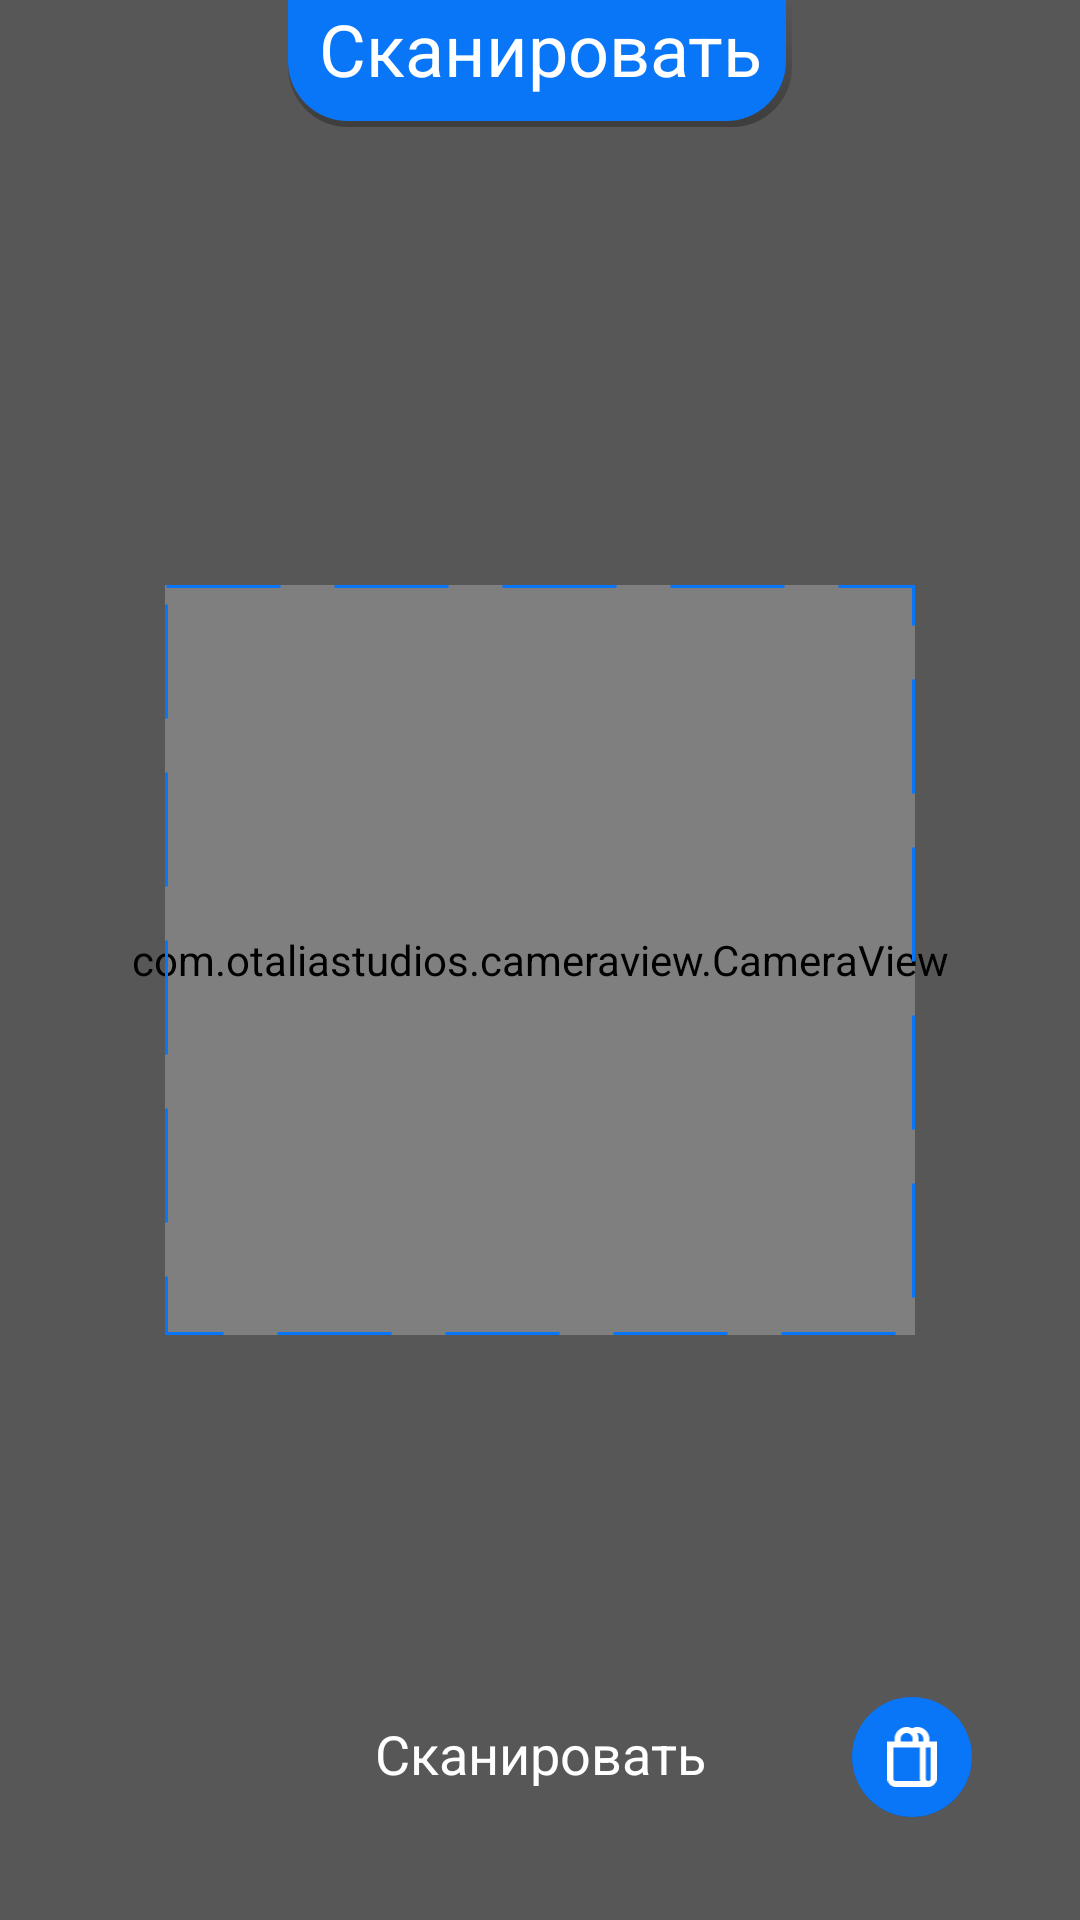

Write the Android layout XML for this screen, with the resource values it uses.
<!-- AndroidManifest.xml: application theme AppTheme -->
<!-- res/layout/activity_scan.xml -->
<?xml version="1.0" encoding="utf-8"?>
<androidx.constraintlayout.widget.ConstraintLayout xmlns:android="http://schemas.android.com/apk/res/android"
    xmlns:app="http://schemas.android.com/apk/res-auto"
    xmlns:tools="http://schemas.android.com/tools"
    android:id="@+id/constraint_main"
    android:layout_width="match_parent"
    android:layout_height="match_parent"
    tools:context=".ScanActivity">

    <com.otaliastudios.cameraview.CameraView
        android:id="@+id/cameraView"
        android:layout_width="0dp"
        android:layout_height="0dp"
        app:layout_constraintBottom_toBottomOf="parent"
        app:layout_constraintEnd_toEndOf="parent"
        app:layout_constraintHorizontal_bias="0.0"
        app:layout_constraintStart_toStartOf="parent"
        app:layout_constraintTop_toTopOf="parent"
        app:layout_constraintVertical_bias="1.0">

    </com.otaliastudios.cameraview.CameraView>

    <View
        android:id="@+id/view"
        android:layout_width="250dp"
        android:layout_height="250dp"
        android:layout_gravity="center"
        android:background="@drawable/rectangle"
        app:layout_constraintBottom_toBottomOf="parent"
        app:layout_constraintEnd_toEndOf="parent"
        app:layout_constraintStart_toStartOf="parent"
        app:layout_constraintTop_toTopOf="parent" />

    <View
        android:id="@+id/view2"
        android:layout_width="0dp"
        android:layout_height="0dp"
        android:layout_gravity="center"
        android:background="@drawable/dark_rectangle"
        app:layout_constraintBottom_toTopOf="@+id/view"
        app:layout_constraintEnd_toEndOf="parent"
        app:layout_constraintStart_toStartOf="parent"
        app:layout_constraintTop_toTopOf="parent" />

    <View
        android:id="@+id/view3"
        android:layout_width="0dp"
        android:layout_height="0dp"
        android:layout_gravity="center"
        android:background="@drawable/dark_rectangle"
        app:layout_constraintBottom_toBottomOf="parent"
        app:layout_constraintEnd_toEndOf="parent"
        app:layout_constraintStart_toStartOf="parent"
        app:layout_constraintTop_toBottomOf="@+id/view" />

    <View
        android:id="@+id/view4"
        android:layout_width="0dp"
        android:layout_height="0dp"
        android:layout_gravity="center"
        android:background="@drawable/dark_rectangle"
        app:layout_constraintBottom_toBottomOf="@+id/view"
        app:layout_constraintEnd_toEndOf="parent"
        app:layout_constraintStart_toEndOf="@+id/view"
        app:layout_constraintTop_toTopOf="@+id/view" />

    <View
        android:id="@+id/view5"
        android:layout_width="0dp"
        android:layout_height="0dp"
        android:layout_gravity="center"
        android:background="@drawable/dark_rectangle"
        app:layout_constraintBottom_toBottomOf="@+id/view"
        app:layout_constraintEnd_toStartOf="@+id/view"
        app:layout_constraintStart_toStartOf="@+id/cameraView"
        app:layout_constraintTop_toTopOf="@+id/view" />

    <Button
        android:id="@+id/buttonStart"
        android:layout_width="wrap_content"
        android:layout_height="0dp"
        android:background="@drawable/button_blue_pressed_dark_blue"
        android:paddingLeft="20dp"
        android:paddingRight="20dp"
        android:paddingBottom="2dp"
        android:text="@string/toScan"
        android:textAllCaps="false"
        android:textAppearance="@style/textOnButtons"
        app:layout_constraintBottom_toTopOf="@+id/guideline8"
        app:layout_constraintEnd_toEndOf="parent"
        app:layout_constraintStart_toStartOf="parent"
        app:layout_constraintTop_toTopOf="@+id/guideline7" />

    <ImageView
        android:id="@+id/buttonToPurchases"
        android:layout_height="40dp"
        android:layout_width="40dp"
        android:background="@drawable/button_back_blue_pressed_dark_blue"
        android:padding="10dp"
        android:text="@string/toPurchases"
        app:layout_constraintBottom_toTopOf="@+id/guideline8"
        app:layout_constraintEnd_toStartOf="@+id/guideline9"
        app:layout_constraintHorizontal_bias="1.0"
        app:layout_constraintStart_toEndOf="@+id/buttonStart"
        app:layout_constraintTop_toTopOf="@+id/guideline7"
        app:srcCompat="@drawable/icon_shop" />

    <LinearLayout
        android:id="@+id/scanContainer"
        android:layout_width="match_parent"
        android:layout_height="500dp"
        android:layout_margin="20dp"
        android:orientation="vertical"
        app:layout_constraintBottom_toBottomOf="parent"
        app:layout_constraintEnd_toEndOf="parent"
        app:layout_constraintStart_toStartOf="parent"
        app:layout_constraintTop_toBottomOf="@+id/panelTopScan"
        app:layout_constraintVertical_bias="0.0">

    </LinearLayout>

    <TextView
        android:id="@+id/panelTopScan"
        android:layout_width="wrap_content"
        android:layout_height="wrap_content"
        android:background="@drawable/style_top_panel"
        android:paddingLeft="10dp"
        android:paddingRight="10dp"
        android:paddingBottom="10dp"
        android:text="@string/toScan"
        android:textAlignment="center"
        android:textAppearance="@style/textOnTitle"
        app:layout_constraintBottom_toBottomOf="parent"
        app:layout_constraintEnd_toEndOf="parent"
        app:layout_constraintStart_toStartOf="parent"
        app:layout_constraintTop_toTopOf="parent"
        app:layout_constraintVertical_bias="0.0" />

    <androidx.constraintlayout.widget.Guideline
        android:id="@+id/guideline7"
        android:layout_width="wrap_content"
        android:layout_height="wrap_content"
        android:orientation="horizontal"
        app:layout_constraintGuide_percent="0.88" />

    <androidx.constraintlayout.widget.Guideline
        android:id="@+id/guideline8"
        android:layout_width="wrap_content"
        android:layout_height="wrap_content"
        android:orientation="horizontal"
        app:layout_constraintGuide_percent="0.95" />

    <androidx.constraintlayout.widget.Guideline
        android:id="@+id/guideline9"
        android:layout_width="wrap_content"
        android:layout_height="wrap_content"
        android:orientation="vertical"
        app:layout_constraintGuide_percent="0.90" />
</androidx.constraintlayout.widget.ConstraintLayout>
<!-- resources referenced by this layout -->
<resources>
  <!-- drawable button_back_blue_pressed_dark_blue (drawable) -->
  <?xml version="1.0" encoding="utf-8"?>
  <selector xmlns:android="http://schemas.android.com/apk/res/android">
      <item android:state_pressed="false" android:drawable="@drawable/style_button_back_blue" />
      <item android:state_pressed="true" android:drawable="@drawable/style_button_back_dark_blue" />
  </selector>
  <!-- drawable dark_rectangle (drawable) -->
  <?xml version="1.0" encoding="utf-8"?>
  <shape xmlns:android="http://schemas.android.com/apk/res/android"
      android:shape="rectangle">
  
      <solid android:color="#50000000"/>
  </shape>
  <!-- drawable rectangle (drawable) -->
  <?xml version="1.0" encoding="utf-8"?>
  <shape xmlns:android="http://schemas.android.com/apk/res/android"
      android:shape="rectangle">
  
      <stroke
          android:dashGap="18dp"
          android:dashWidth="38dp"
          android:width="1dp"
          android:color="@color/button"/>
  
      <solid android:color="#00000000"/>
  </shape>
  <string name="toPurchases">To purchases</string>
  <string name="toScan">Сканировать</string>
  <style name="textOnButtons">
          <item name="android:textSize">18sp</item>
          <item name="android:textColor">@color/textOnButtons</item>
      </style>
  <style name="textOnTitle">
          <item name="android:textSize">24sp</item>
          <item name="android:textColor">@color/textOnButtons</item>
      </style>
  <style name="AppTheme" parent="Theme.AppCompat.NoActionBar">
          
          <item name="colorPrimary">@color/colorPrimary</item>
          <item name="colorPrimaryDark">@color/button</item>
          <item name="colorAccent">@color/colorAccent</item>
      </style>
  <!-- drawable style_button_back_blue (drawable) -->
  <?xml version="1.0" encoding="utf-8"?>
  <layer-list xmlns:android="http://schemas.android.com/apk/res/android">
      <item
          android:width="40dp"
          android:height="40dp">
          <shape android:shape="oval">
              <gradient
                  android:startColor="#4D000000"
                  android:endColor="@android:color/transparent"
                  android:angle="90" />
          </shape>
      </item>
  
      <item
          android:width="40dp"
          android:height="40dp"
          android:left="0dp"
          android:right="2dp"
          android:top="0dp"
          android:bottom="2dp">
          <shape android:shape="oval">
              <solid android:color="@color/button"/>
          </shape>
      </item>
  </layer-list>
  <!-- drawable style_button_back_dark_blue (drawable) -->
  <?xml version="1.0" encoding="utf-8"?>
  <layer-list xmlns:android="http://schemas.android.com/apk/res/android">
      <item>
          <shape android:shape="oval">
              <gradient
                  android:startColor="#4D000000"
                  android:endColor="@android:color/transparent"
                  android:angle="90" />
              <corners android:radius="20dp" />
          </shape>
      </item>
  
      <item
          android:left="0dp"
          android:right="2dp"
          android:top="0dp"
          android:bottom="2dp">
          <shape android:shape="oval">
              <solid android:color="@color/buttonPressedBlue"/>
              <corners android:radius="20dp" />
          </shape>
      </item>
  </layer-list>
  <color name="button">#0975F7</color>
  <color name="panel">#0975F7</color>
  <color name="textOnButtons">#FFFFFF</color>
  <color name="colorPrimary">#6200EE</color>
  <color name="colorAccent">#03DAC5</color>
  <color name="buttonPressedBlue">#3F51B5</color>
</resources>
